4-way image classification set "pokemon" from GitHub (Schultz2873/pokemon-image-recognition); label vocabulary: bulbasaur, charmander, pikachu, squirtle.

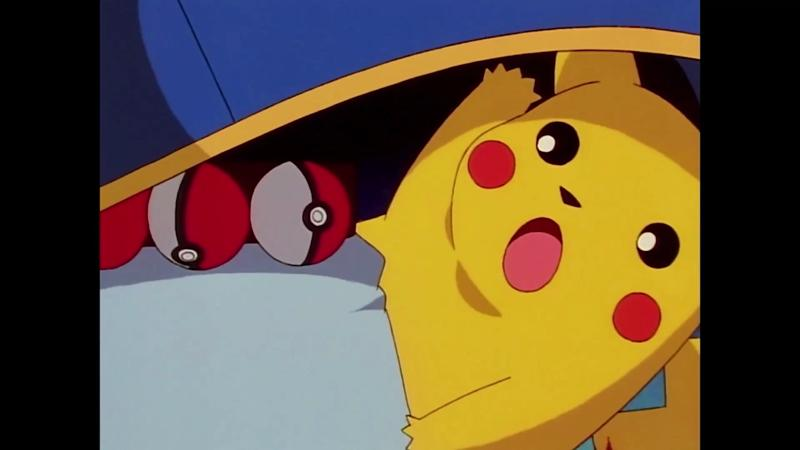
Label: pikachu

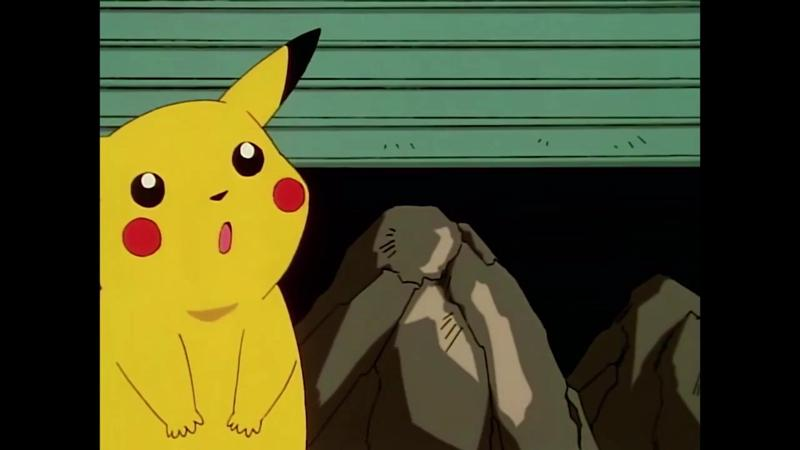
Label: pikachu

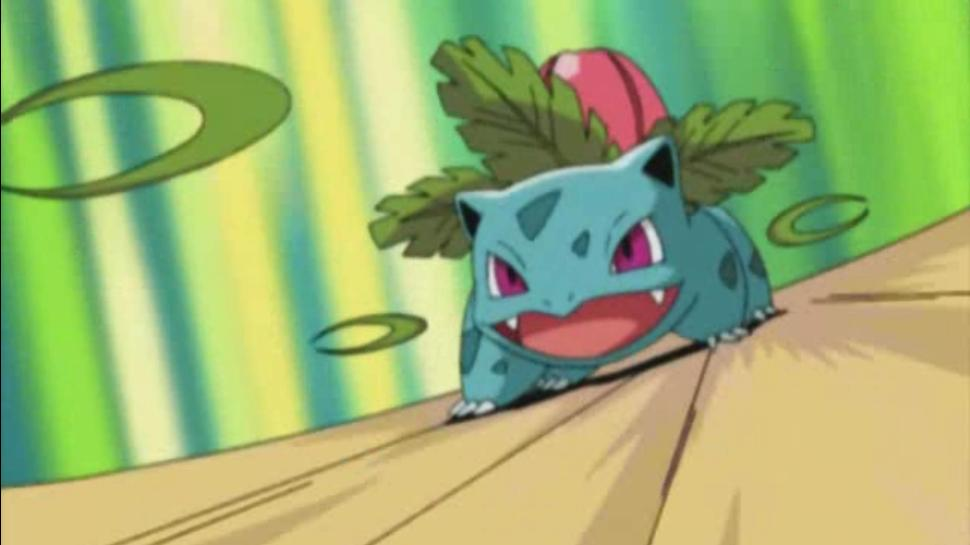
Label: bulbasaur

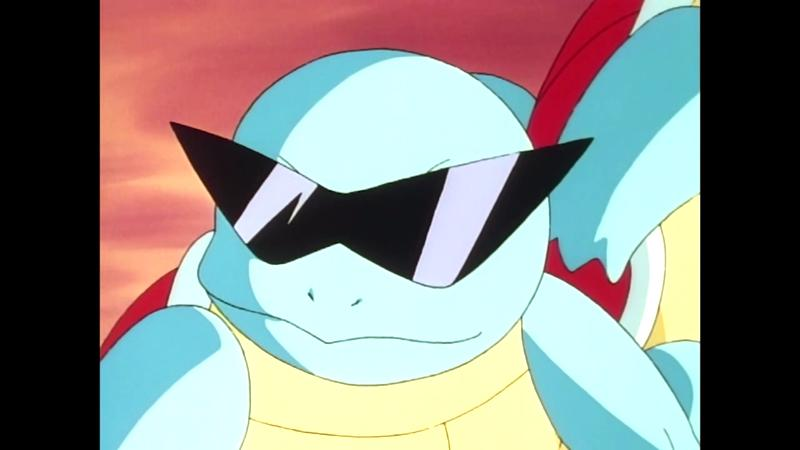
Label: squirtle

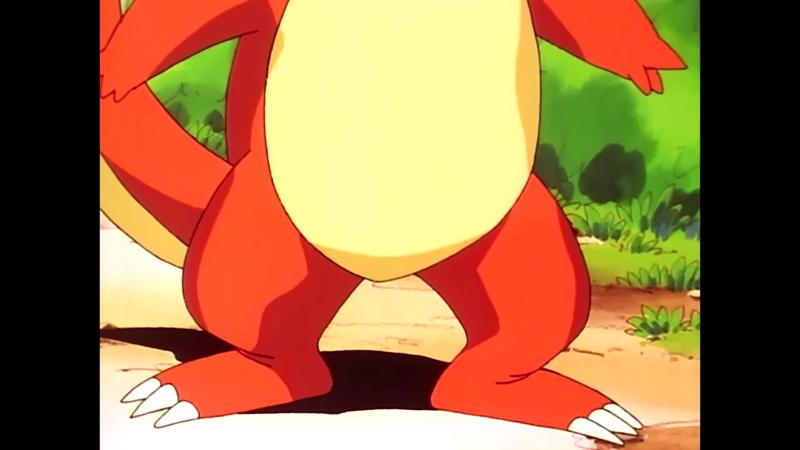
Label: charmander

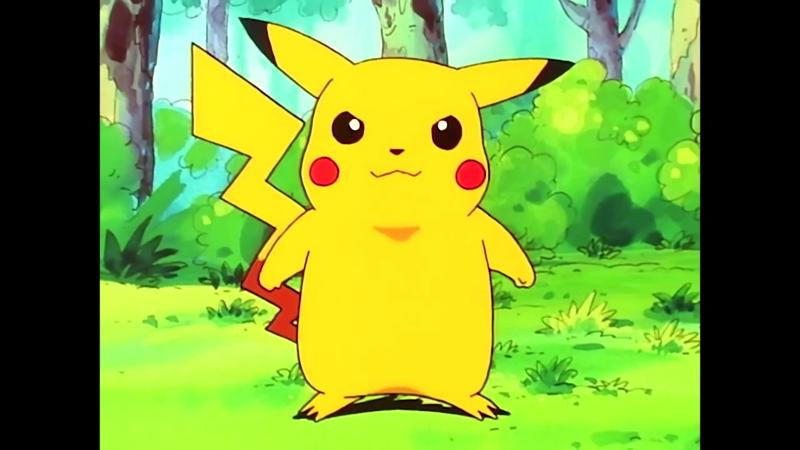
Label: pikachu
